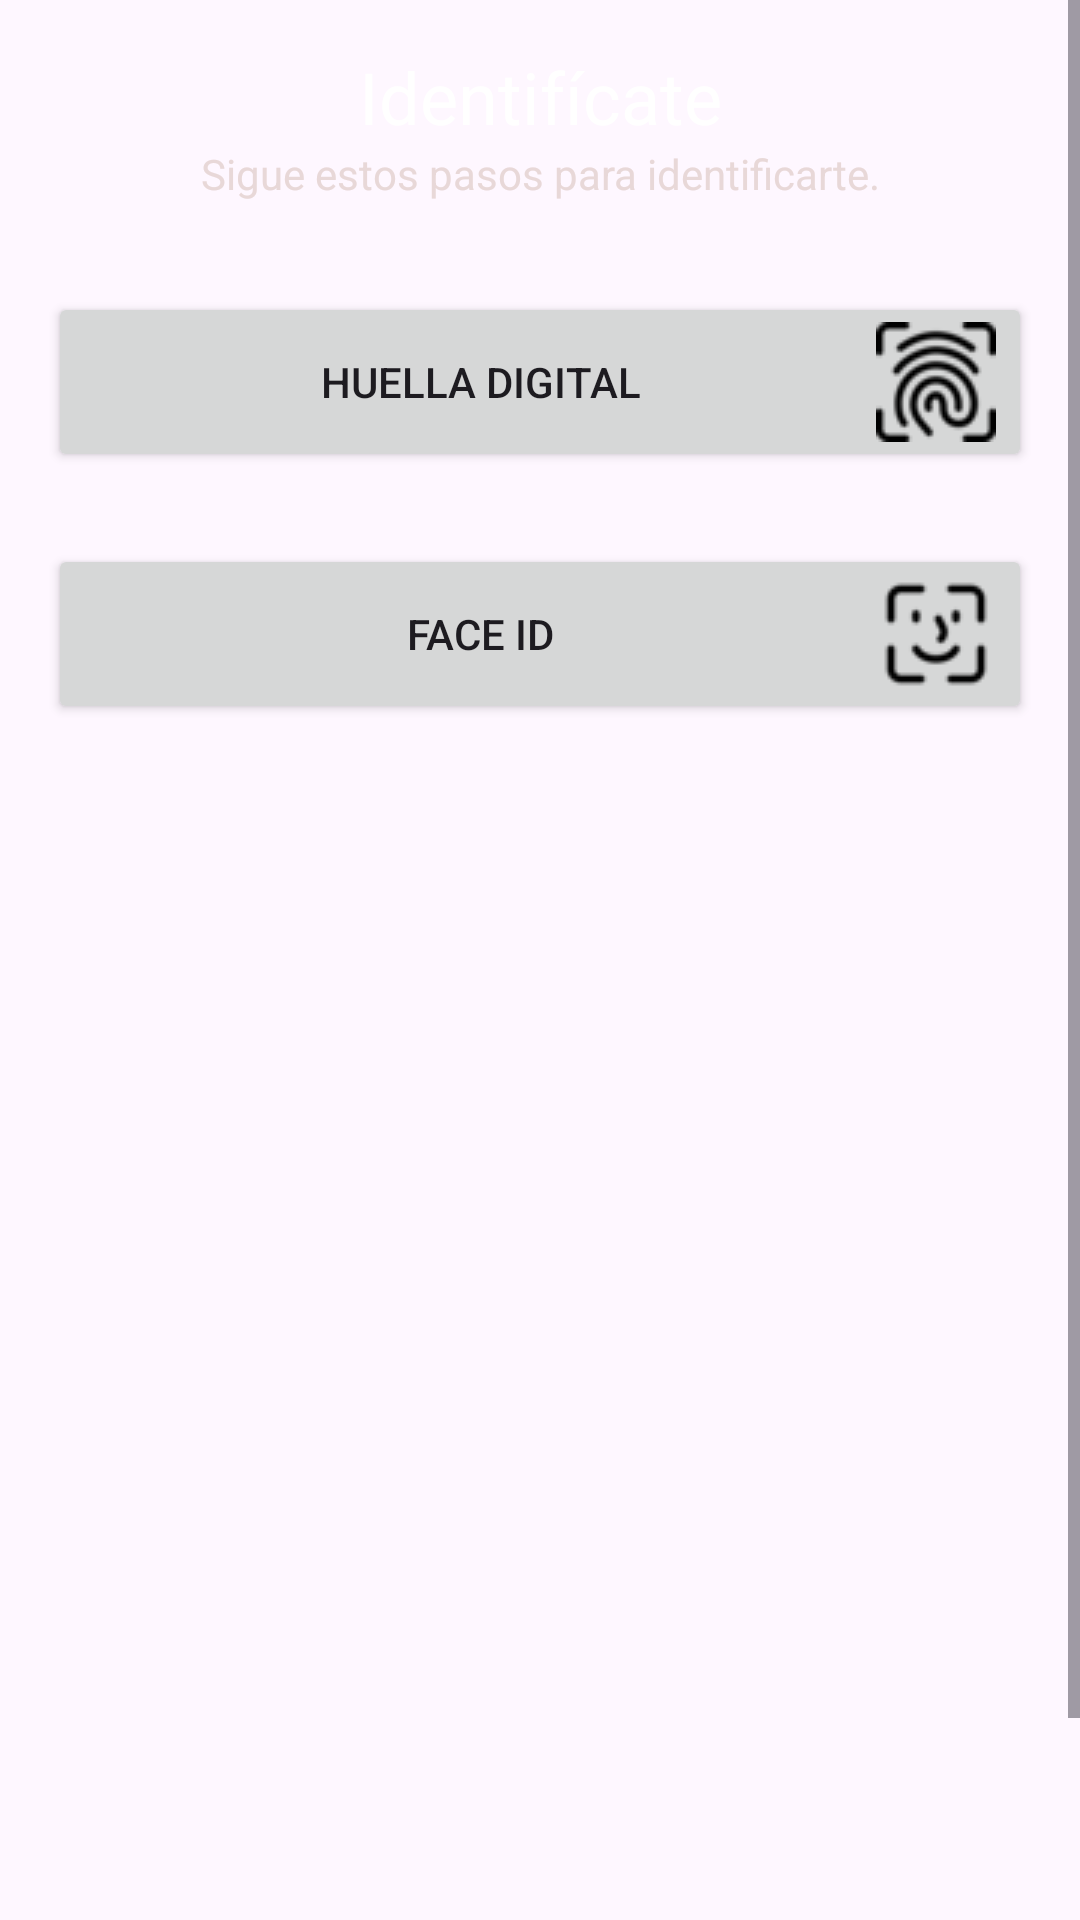

Android layout source for this screen:
<!-- AndroidManifest.xml: application theme Theme.ProyectoMusicStore_Angely_Jensy -->
<!-- res/layout/activity_conf_tipo_dato_biometrico.xml -->
<?xml version="1.0" encoding="utf-8"?>
<androidx.constraintlayout.widget.ConstraintLayout xmlns:android="http://schemas.android.com/apk/res/android"
    xmlns:app="http://schemas.android.com/apk/res-auto"
    xmlns:tools="http://schemas.android.com/tools"
    android:layout_width="match_parent"
    android:layout_height="match_parent"
    android:background="@drawable/fondodetodaslaspantallas"
    android:textAlignment="textEnd"
    tools:context=".activity_registrarse">


    
    <ScrollView
        android:layout_width="match_parent"
        android:layout_height="match_parent"
        app:layout_constraintBottom_toBottomOf="parent"
        app:layout_constraintEnd_toEndOf="parent"
        app:layout_constraintHorizontal_bias="0.0"
        app:layout_constraintStart_toStartOf="parent"
        app:layout_constraintTop_toTopOf="parent"
        app:layout_constraintVertical_bias="0.0">


        <LinearLayout
            android:layout_width="match_parent"
            android:layout_height="match_parent"
            android:orientation="vertical"
            android:padding="16dp">

            <TextView
                android:layout_width="match_parent"
                android:layout_height="wrap_content"
                android:gravity="center"
                android:text="Identifícate"
                android:textColor="#FFFFFF"
                android:textSize="24sp" />

            <TextView
                android:layout_width="match_parent"
                android:layout_height="wrap_content"
                android:gravity="center"
                android:marginBottom="24dp"
                android:text="Sigue estos pasos para identificarte."
                android:textColor="#E8D8D8" />

            <Button
                android:id="@+id/btnHuella"
                android:layout_width="match_parent"
                android:layout_height="wrap_content"
                android:layout_marginTop="30dp"
                android:drawableRight="@drawable/datos_biometricos_huella"
                android:onClick="onTakeIdPhotoClicked"
                android:text="Huella Digital" />

            <Button
                android:id="@+id/btnFaceID"
                android:layout_width="match_parent"
                android:layout_height="wrap_content"
                android:layout_marginTop="24dp"
                android:drawableRight="@drawable/face_id"
                android:text="Face ID" />

            <Button
                android:id="@+id/btnContinuar"
                android:layout_width="match_parent"
                android:layout_height="wrap_content"
                android:layout_marginTop="410dp"
                android:onClick="onTakeSelfieClicked"
                android:text="Continuar" />

        </LinearLayout>
    </ScrollView>

</androidx.constraintlayout.widget.ConstraintLayout>
<!-- resources referenced by this layout -->
<resources>
  <!-- drawable datos_biometricos_huella: png bitmap (drawable, 1617 bytes) -->
  <!-- drawable face_id: png bitmap (drawable, 952 bytes) -->
  <style name="Theme.ProyectoMusicStore_Angely_Jensy" parent="Base.Theme.ProyectoMusicStore_Angely_Jensy" />
  <style name="Base.Theme.ProyectoMusicStore_Angely_Jensy" parent="Theme.Material3.DayNight.NoActionBar">
          
          
      </style>
</resources>
